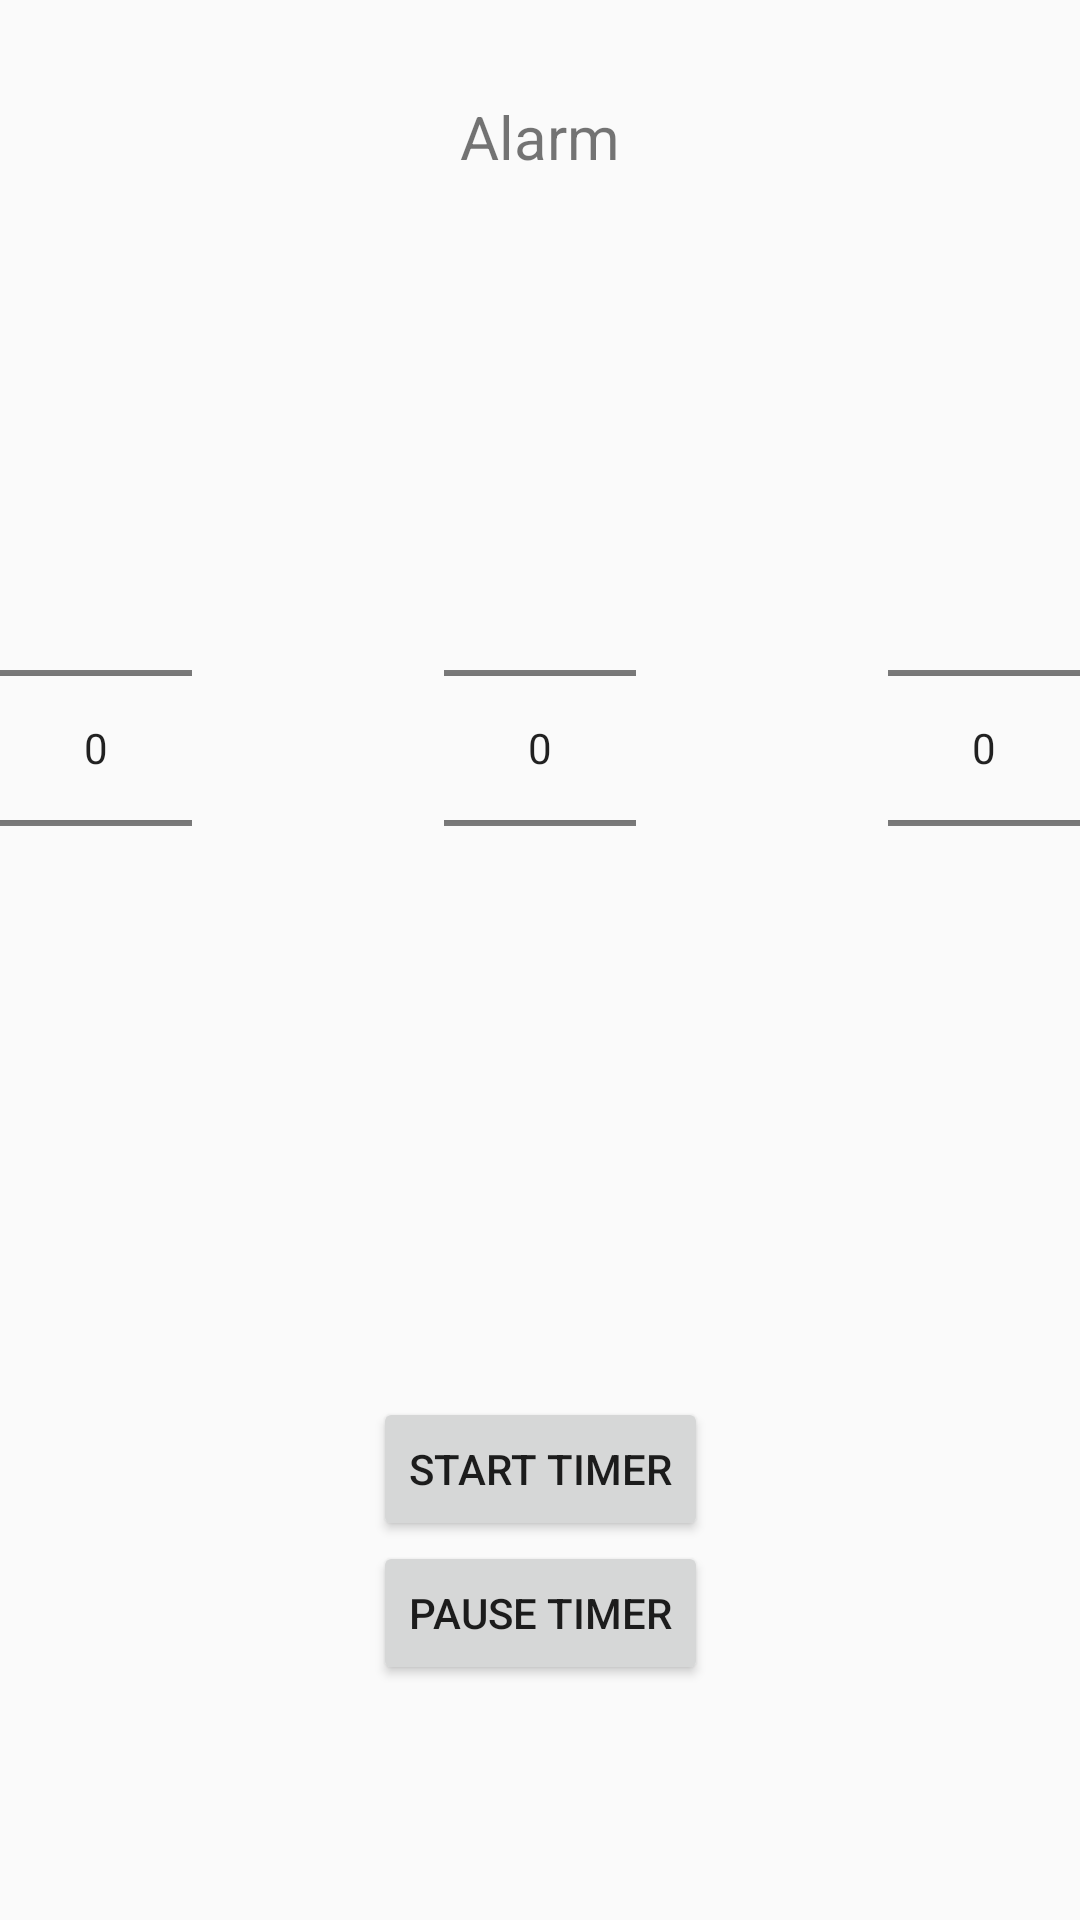

Android layout source for this screen:
<!-- AndroidManifest.xml: application theme Theme.Ambient_App -->
<!-- res/layout/fragment_alarm.xml -->
<?xml version="1.0" encoding="utf-8"?>
<androidx.constraintlayout.widget.ConstraintLayout xmlns:android="http://schemas.android.com/apk/res/android"
    xmlns:app="http://schemas.android.com/apk/res-auto"
    xmlns:tools="http://schemas.android.com/tools"
    android:layout_width="match_parent"
    android:layout_height="match_parent"
    tools:context=".AlarmFragment">

    <TextView
        android:id="@+id/textTimerTitle"
        android:layout_width="wrap_content"
        android:layout_height="wrap_content"
        android:layout_marginTop="32dp"
        android:text="@string/title_alarm"
        android:textSize="20sp"
        app:layout_constraintEnd_toEndOf="parent"
        app:layout_constraintStart_toStartOf="parent"
        app:layout_constraintTop_toTopOf="parent" />

    <NumberPicker
        android:id="@+id/numberHour"
        android:layout_width="wrap_content"
        android:layout_height="wrap_content"
        android:layout_marginLeft="@dimen/activity_vertical_margin"
        android:layout_marginStart="@dimen/activity_vertical_margin"
        app:layout_constraintBottom_toBottomOf="parent"
        app:layout_constraintStart_toStartOf="parent"
        app:layout_constraintTop_toBottomOf="@+id/textTimerTitle"
        app:layout_constraintVertical_bias="0.25" />

    <NumberPicker
        android:id="@+id/numberMinute"
        android:layout_width="wrap_content"
        android:layout_height="wrap_content"
        android:focusableInTouchMode="false"
        app:layout_constraintBottom_toBottomOf="parent"
        app:layout_constraintEnd_toStartOf="@+id/numberSecond"
        app:layout_constraintStart_toEndOf="@+id/numberHour"
        app:layout_constraintTop_toBottomOf="@+id/textTimerTitle"
        app:layout_constraintVertical_bias="0.25" />

    <NumberPicker
        android:id="@+id/numberSecond"
        android:layout_width="wrap_content"
        android:layout_height="wrap_content"
        android:layout_marginEnd="@dimen/activity_vertical_margin"
        android:layout_marginRight="@dimen/activity_vertical_margin"
        app:layout_constraintBottom_toBottomOf="parent"
        app:layout_constraintEnd_toEndOf="parent"
        app:layout_constraintTop_toBottomOf="@+id/textTimerTitle"
        app:layout_constraintVertical_bias="0.25" />

    <Button
        android:id="@+id/buttonStart"
        android:layout_width="wrap_content"
        android:layout_height="wrap_content"
        android:onClick="startCountdown"
        android:text="@string/button_start_timer"
        app:layout_constraintBottom_toBottomOf="parent"
        app:layout_constraintEnd_toEndOf="parent"
        app:layout_constraintStart_toStartOf="parent"
        app:layout_constraintTop_toBottomOf="@+id/numberMinute" />

    <Button
        android:id="@+id/buttonPause"
        android:layout_width="wrap_content"
        android:layout_height="wrap_content"
        android:onClick="pauseCountdown"
        android:text="@string/button_pause_timer"
        app:layout_constraintEnd_toEndOf="parent"
        app:layout_constraintStart_toStartOf="parent"
        app:layout_constraintTop_toBottomOf="@+id/buttonStart" />


</androidx.constraintlayout.widget.ConstraintLayout>
<!-- resources referenced by this layout -->
<resources>
  <string name="button_pause_timer">Pause Timer</string>
  <string name="button_start_timer">Start Timer</string>
  <string name="title_alarm">Alarm</string>
  <style name="Theme.Ambient_App" parent="Theme.MaterialComponents.DayNight.NoActionBar">
          
          <item name="colorPrimary">@color/orange_500</item>
          <item name="colorPrimaryVariant">@color/orange_dark</item>
          <item name="colorOnPrimary">@color/black</item>
          
          <item name="colorSecondary">@color/blue_700</item>
          <item name="colorSecondaryVariant">@color/blue_dark</item>
          <item name="colorOnSecondary">@color/white</item>
          
          <item name="android:statusBarColor" tools:targetApi="l">?attr/colorPrimaryVariant</item>
          
          <item name="android:colorBackground">@color/light_theme</item>
      </style>
  <color name="orange_500">#FF9800</color>
  <color name="orange_dark">#C66900</color>
  <color name="black">#FF000000</color>
  <color name="blue_700">#344955</color>
  <color name="blue_dark">#0B222C</color>FF9800
  <color name="white">#FFFFFFFF</color>
  <color name="light_theme">#FAFAFA</color>
</resources>
